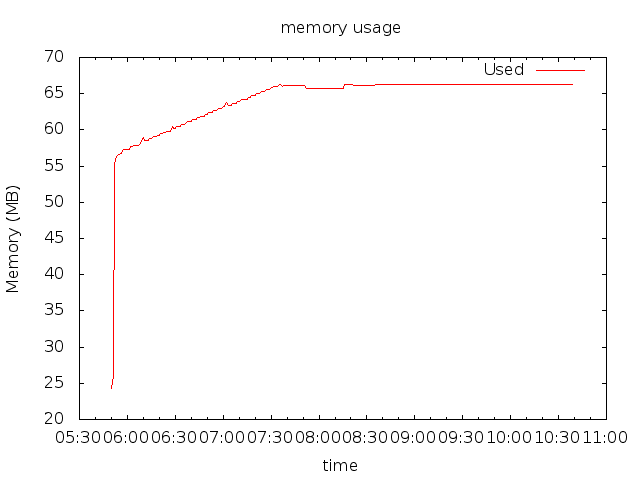

Source data for this figure (header and first rows):
12:5:43, 25391104, 0.20722320899941507
12:5:44, 25391104, 0
12:5:45, 25391104, 0
12:5:46, 25391104, 0
12:5:47, 25391104, 0
12:5:48, 25391104, 0
12:5:49, 25391104, 0
12:5:50, 25391104, 0
12:5:51, 27287552, 3
12:5:52, 57966592, 103
12:5:53, 59052032, 99
12:5:54, 59215872, 96
12:5:55, 59392000, 99
12:5:56, 59494400, 100
12:5:57, 59883520, 99
12:5:58, 60010496, 100
12:5:59, 60067840, 98
12:6:0, 60141568, 98
12:6:1, 60141568, 100
12:6:2, 60493824, 100
12:6:3, 60559360, 100
12:6:4, 60600320, 100
12:6:5, 60682240, 99
12:6:6, 60682240, 100
12:6:7, 60682240, 100
12:6:8, 60948480, 99
12:6:9, 61202432, 99.01
12:6:10, 61825024, 100
12:6:11, 61378560, 100
12:6:12, 61378560, 100
12:6:13, 61378560, 99
12:6:14, 61607936, 101
12:6:15, 61607936, 99
12:6:16, 61808640, 99
12:6:17, 61935616, 100
12:6:18, 62021632, 100
12:6:19, 62103552, 98.02
12:6:20, 62103552, 100
12:6:21, 62332928, 99
12:6:22, 62332928, 100
12:6:23, 62537728, 101
12:6:24, 62537728, 99
12:6:25, 62713856, 100
12:6:27, 62713856, 99
12:6:28, 63377408, 101
12:6:29, 63156224, 98.02
12:6:30, 63156224, 99
12:6:31, 63422464, 101
12:6:32, 63422464, 100
12:6:33, 63422464, 100
12:6:34, 63692800, 99
12:6:35, 63692800, 100
12:6:36, 63692800, 100
12:6:37, 63975424, 99
12:6:38, 64098304, 99.01
12:6:39, 64176128, 100
12:6:40, 64176128, 99
12:6:41, 64372736, 100
12:6:42, 64491520, 99
12:6:43, 64491520, 100
12:6:44, 64692224, 100
... 235 more rows
